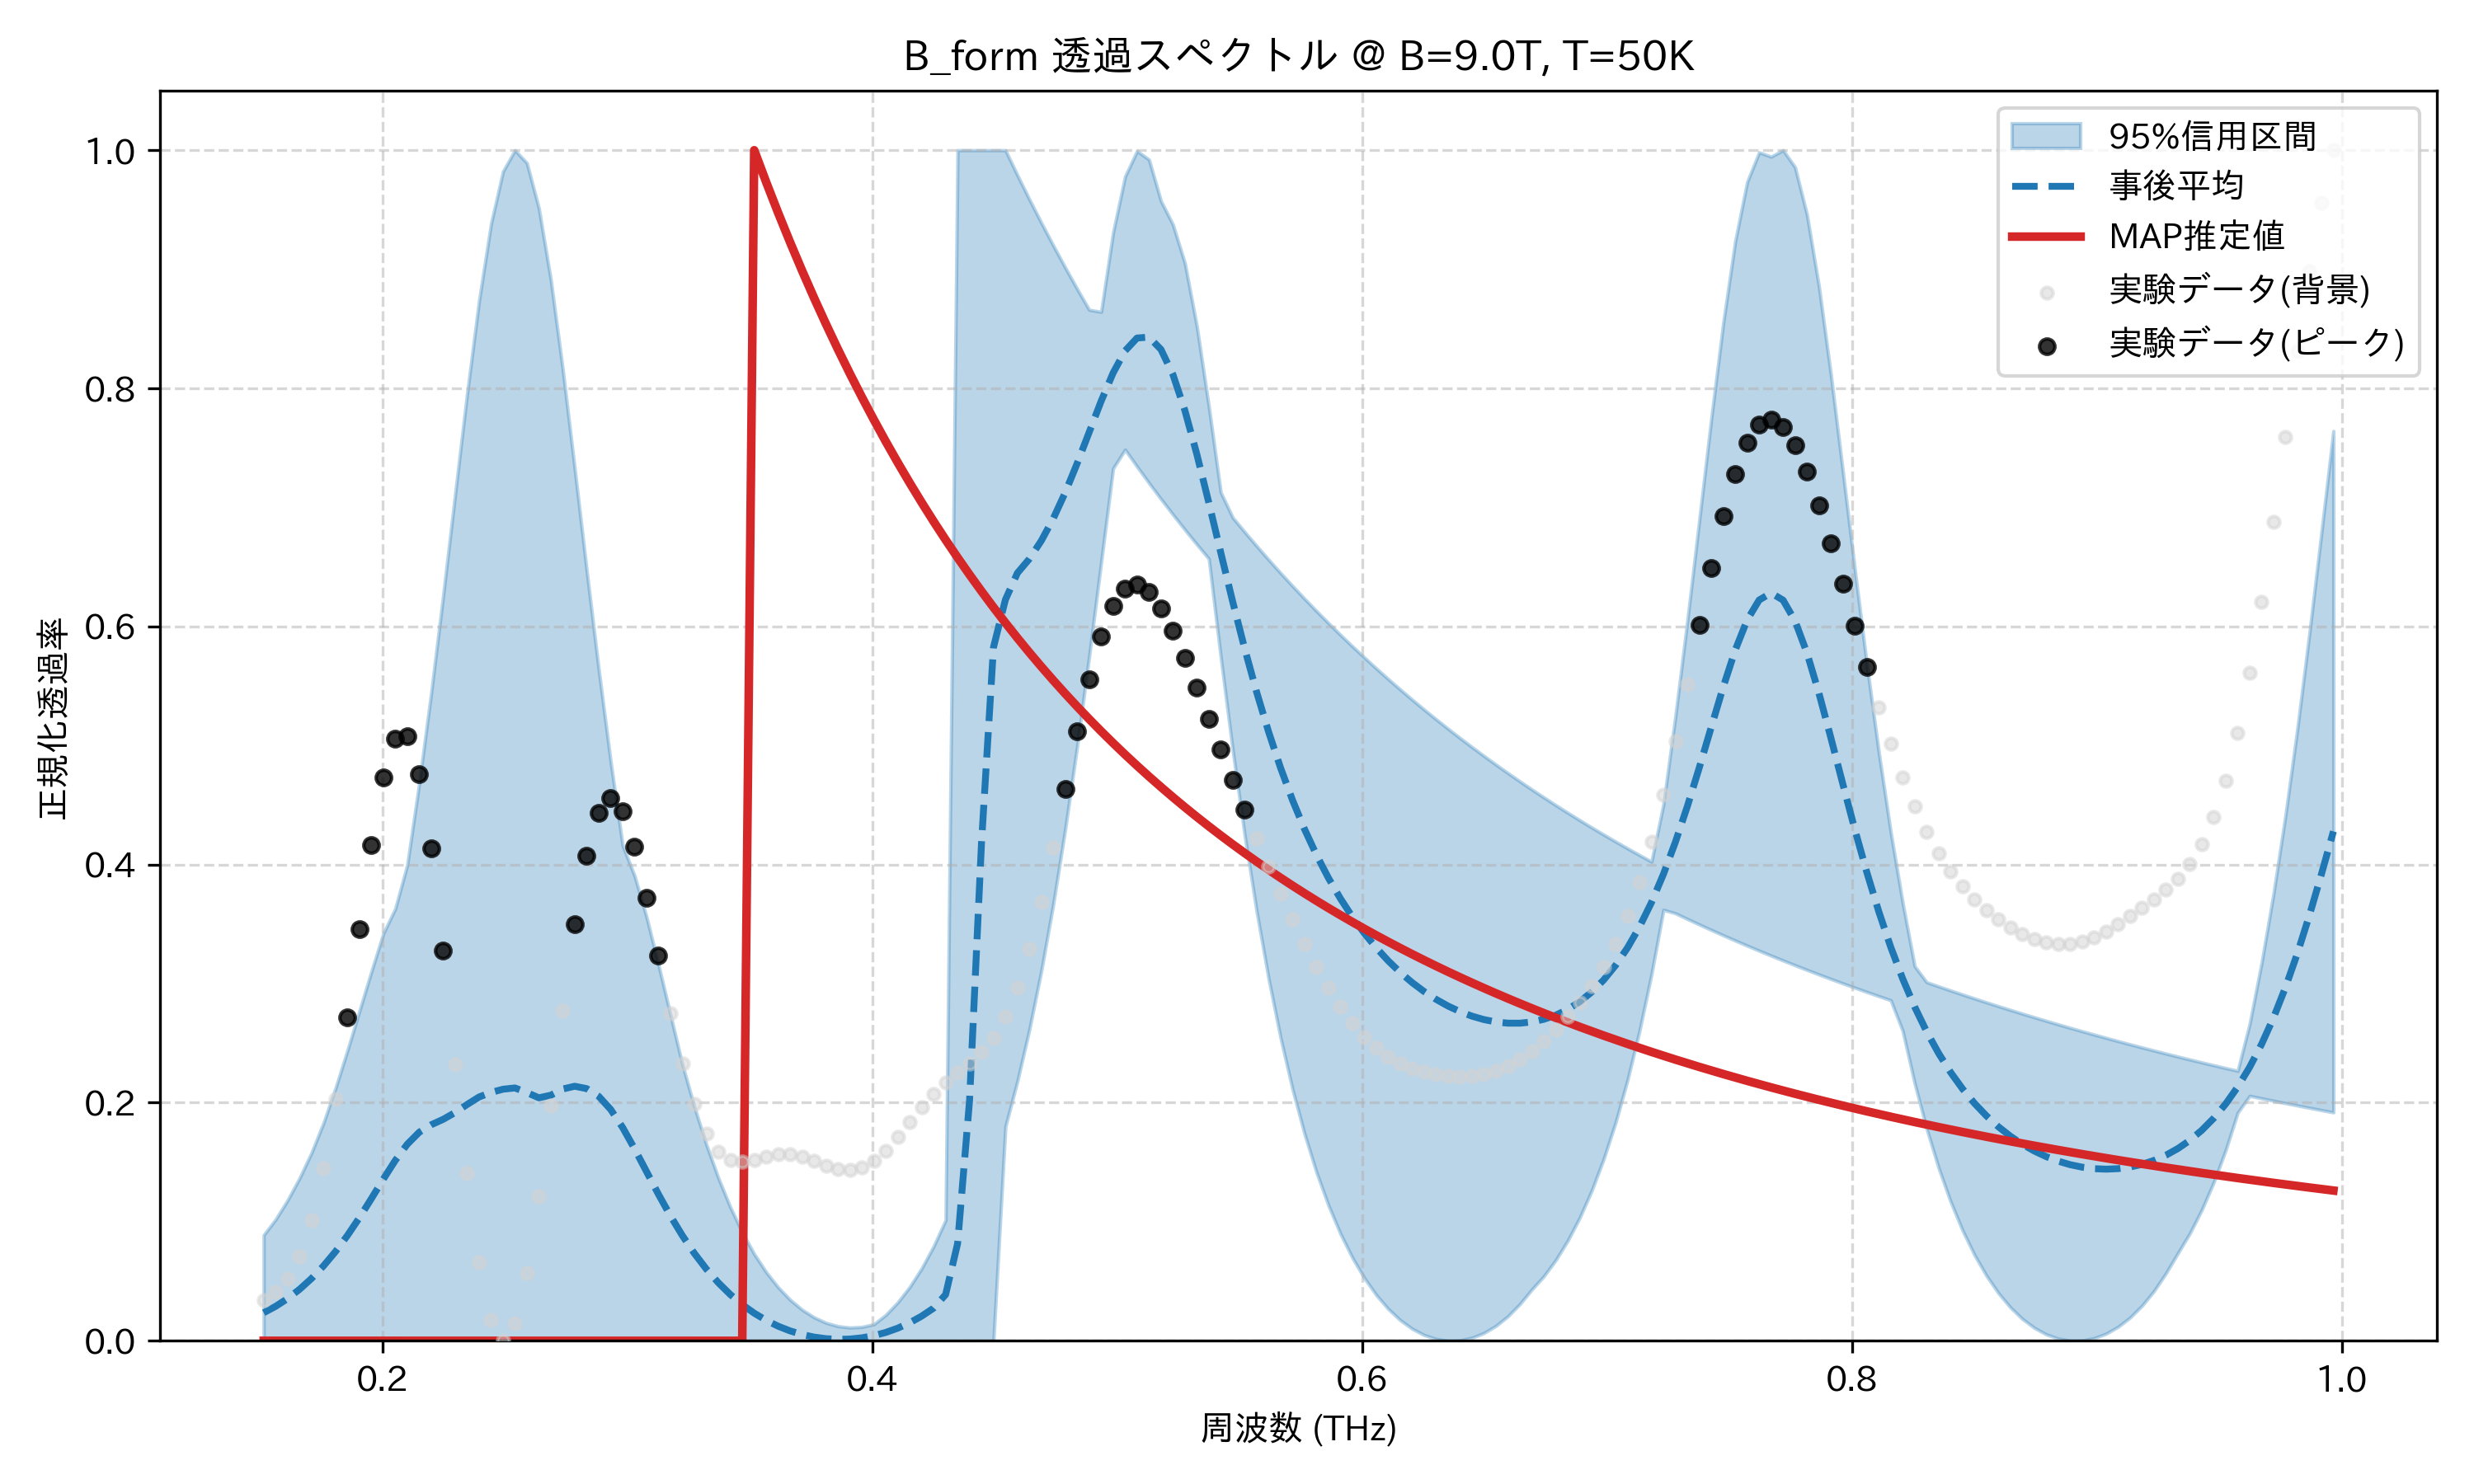

Values plotted in this chart, from the file beside it:
frequency_thz, mean_transmission, map_transmission, lower_95, upper_95, observed_normalized
0.1514, 0.02357, 2.839795057754447e-05, 3.3037056967871935e-09, 0.08882, 0.03386
0.1563, 0.02896, 2.6238139264223443e-05, 3.035590963587941e-09, 0.102, 0.04128
0.1612, 0.03549, 2.4271787371879486e-05, 2.780192818805918e-09, 0.1181, 0.0524
0.1661, 0.04325, 2.247646319840574e-05, 2.542465075239945e-09, 0.1367, 0.07117
0.171, 0.05236, 2.0832894501437855e-05, 2.3104802638083606e-09, 0.1581, 0.1013
0.1759, 0.06289, 1.9324449157289033e-05, 2.098441030758583e-09, 0.183, 0.1452
0.1808, 0.07493, 1.7936712753798225e-05, 1.9117790224677304e-09, 0.2121, 0.2029
0.1856, 0.08847, 1.6657142978080083e-05, 1.7468336600217596e-09, 0.2439, 0.2718
0.1905, 0.1034, 1.547478524787243e-05, 1.5972360852233034e-09, 0.2769, 0.3457
0.1954, 0.1194, 1.4380037490387752e-05, 1.4791207219255773e-09, 0.3101, 0.4162
0.2003, 0.1358, 1.3364454595405876e-05, 1.3712266943131788e-09, 0.3422, 0.4729
0.2052, 0.1515, 1.2420585075155372e-05, 1.2725115360124872e-09, 0.363, 0.506
0.2101, 0.1651, 1.1541834008324314e-05, 1.1793755440100596e-09, 0.3997, 0.5081
0.2149, 0.1752, 1.0722347543248146e-05, 1.0859516555624857e-09, 0.4684, 0.4762
0.2198, 0.1815, 9.956915169835026e-06, 1.0106444354123245e-09, 0.5441, 0.4134
0.2247, 0.186, 9.240886703360162e-06, 9.354606577840692e-10, 0.6258, 0.3279
0.2296, 0.1917, 8.570101502412325e-06, 8.617023552487682e-10, 0.7109, 0.2324
0.2345, 0.1985, 7.940827903030086e-06, 7.965458956923396e-10, 0.7954, 0.1408
0.2394, 0.2048, 7.3497112179468435e-06, 7.262724996201095e-10, 0.8734, 0.06592
0.2443, 0.2086, 6.793728944103079e-06, 6.46239397304155e-10, 0.9381, 0.01729
0.2491, 0.2113, 6.2701520586931585e-06, 5.255803186721904e-10, 0.9821, 0.0
0.254, 0.2124, 5.77651147596301e-06, 0.0, 1.0, 0.01448
0.2589, 0.2085, 5.310568893047123e-06, 0.0, 0.9892, 0.05709
0.2638, 0.2041, 4.870291380570332e-06, 5.209370895774574e-10, 0.9512, 0.1211
0.2687, 0.2063, 4.453829178215463e-06, 5.041798875853348e-10, 0.8911, 0.1976
0.2736, 0.2115, 4.059496241443933e-06, 4.964135532349778e-10, 0.8157, 0.2771
0.2785, 0.2138, 3.6857531565872562e-06, 4.90404933222222e-10, 0.7322, 0.3497
0.2833, 0.2118, 3.331192100418984e-06, 4.855697400567844e-10, 0.6469, 0.4072
0.2882, 0.2054, 2.994523569306824e-06, 4.656975663958647e-10, 0.564, 0.4435
0.2931, 0.1944, 2.674564643941512e-06, 4.44558335805342e-10, 0.4867, 0.4558
0.298, 0.1792, 2.370228589883317e-06, 4.2453244629341643e-10, 0.4162, 0.4449
0.3029, 0.1613, 2.0805156229329208e-06, 4.039922877248283e-10, 0.3906, 0.4149
0.3078, 0.1421, 1.8045046925698174e-06, 3.8718937629870695e-10, 0.356, 0.372
0.3127, 0.123, 1.5413461571792606e-06, 3.7423788291966395e-10, 0.3158, 0.3234
0.3175, 0.1049, 1.2902552421409865e-06, 3.611866621236488e-10, 0.2737, 0.2754
0.3224, 0.08831, 1.0505061865954251e-06, 3.4519304250990097e-10, 0.2319, 0.2329
0.3273, 0.07342, 8.21426997261191e-07, 3.290795714154841e-10, 0.1964, 0.1987
0.3322, 0.06027, 6.023947384032106e-07, 3.130179161618831e-10, 0.1648, 0.1742
0.3371, 0.0488, 3.9283129623224674e-07, 2.9716265843717044e-10, 0.1368, 0.1591
0.342, 0.03889, 1.9219956389606085e-07, 2.812531680052375e-10, 0.1123, 0.1517
0.3468, 0.0304, 0.0, 2.6574127324962973e-10, 0.09108, 0.1502
0.3517, 0.02322, 1.0, 2.5068860038633725e-10, 0.07292, 0.1519
0.3566, 0.01721, 0.9732, 2.3602849680393303e-10, 0.05766, 0.1546
0.3615, 0.01228, 0.9474, 2.2169613364216523e-10, 0.04496, 0.1565
0.3664, 0.008329, 0.9227, 2.0723674606913978e-10, 0.03451, 0.1566
0.3713, 0.005299, 0.8989, 1.9052808539465716e-10, 0.02615, 0.1545
0.3762, 0.00313, 0.876, 1.741599745912412e-10, 0.01973, 0.151
0.381, 0.001784, 0.854, 0.0, 0.01513, 0.1471
0.3859, 0.001236, 0.8328, 1.4418760632287705e-10, 0.01228, 0.1441
0.3908, 0.001475, 0.8123, 0.0, 0.01114, 0.1432
0.3957, 0.002506, 0.7926, 1.1338279772307702e-10, 0.01167, 0.1454
0.4006, 0.004348, 0.7736, 9.763219838746106e-11, 0.01389, 0.1509
0.4055, 0.007035, 0.7553, 8.330168135723288e-11, 0.02178, 0.1597
0.4104, 0.01061, 0.7376, 6.878865340220054e-11, 0.0323, 0.1709
0.4152, 0.01516, 0.7206, 5.630882005100592e-11, 0.04525, 0.1836
0.4201, 0.02074, 0.7041, 4.2403678541775966e-11, 0.06087, 0.1962
0.425, 0.02748, 0.6882, 2.5240816137920138e-11, 0.07947, 0.2076
0.4299, 0.03884, 0.6728, 0.0, 0.1014, 0.2173
0.4348, 0.08157, 0.6579, 0.0, 1.0, 0.2255
0.4397, 0.2019, 0.6435, 0.0, 1.0, 0.2332
... 114 more rows
